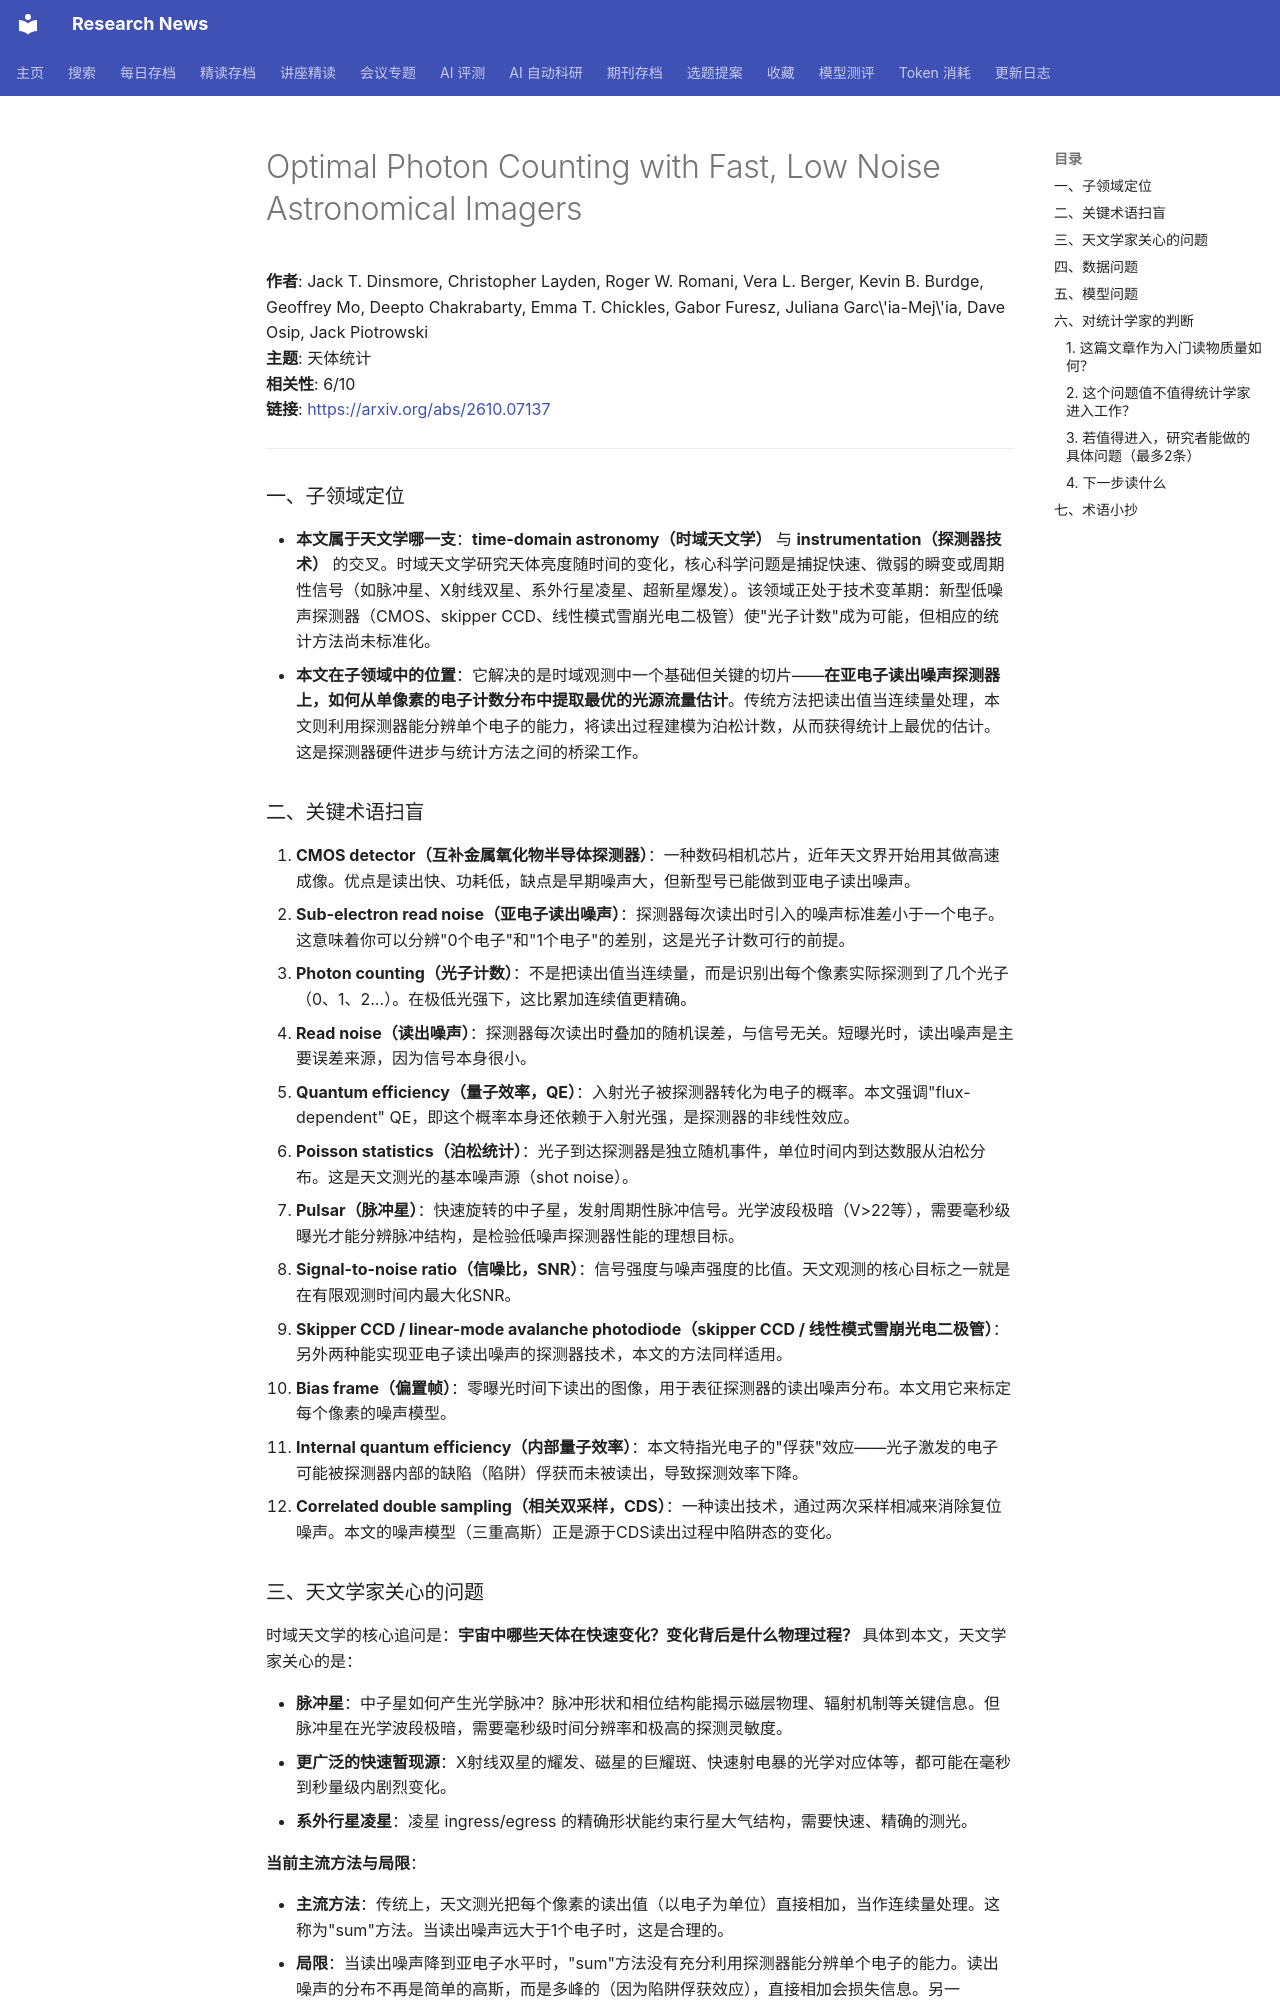

repository: cxy0714/research-news · page: deep_reads/2026-10-08-2610.07137/index.html · generator: mkdocs

# Optimal Photon Counting with Fast, Low Noise Astronomical Imagers

**作者**: Jack T. Dinsmore, Christopher Layden, Roger W. Romani, Vera L. Berger, Kevin B. Burdge, Geoffrey Mo, Deepto Chakrabarty, Emma T. Chickles, Gabor Furesz, Juliana Garc\'ia-Mej\'ia, Dave Osip, Jack Piotrowski  
**主题**: 天体统计  
**相关性**: 6/10  
**链接**: <https://arxiv.org/abs/2610.07137>

---

### 一、子领域定位

- **本文属于天文学哪一支**：**time-domain astronomy（时域天文学）** 与 **instrumentation（探测器技术）** 的交叉。时域天文学研究天体亮度随时间的变化，核心科学问题是捕捉快速、微弱的瞬变或周期性信号（如脉冲星、X射线双星、系外行星凌星、超新星爆发）。该领域正处于技术变革期：新型低噪声探测器（CMOS、skipper CCD、线性模式雪崩光电二极管）使"光子计数"成为可能，但相应的统计方法尚未标准化。
- **本文在子领域中的位置**：它解决的是时域观测中一个基础但关键的切片——**在亚电子读出噪声探测器上，如何从单像素的电子计数分布中提取最优的光源流量估计**。传统方法把读出值当连续量处理，本文则利用探测器能分辨单个电子的能力，将读出过程建模为泊松计数，从而获得统计上最优的估计。这是探测器硬件进步与统计方法之间的桥梁工作。

### 二、关键术语扫盲

1. **CMOS detector（互补金属氧化物半导体探测器）**：一种数码相机芯片，近年天文界开始用其做高速成像。优点是读出快、功耗低，缺点是早期噪声大，但新型号已能做到亚电子读出噪声。
2. **Sub-electron read noise（亚电子读出噪声）**：探测器每次读出时引入的噪声标准差小于一个电子。这意味着你可以分辨"0个电子"和"1个电子"的差别，这是光子计数可行的前提。
3. **Photon counting（光子计数）**：不是把读出值当连续量，而是识别出每个像素实际探测到了几个光子（0、1、2…）。在极低光强下，这比累加连续值更精确。
4. **Read noise（读出噪声）**：探测器每次读出时叠加的随机误差，与信号无关。短曝光时，读出噪声是主要误差来源，因为信号本身很小。
5. **Quantum efficiency（量子效率，QE）**：入射光子被探测器转化为电子的概率。本文强调"flux-dependent" QE，即这个概率本身还依赖于入射光强，是探测器的非线性效应。
6. **Poisson statistics（泊松统计）**：光子到达探测器是独立随机事件，单位时间内到达数服从泊松分布。这是天文测光的基本噪声源（shot noise）。
7. **Pulsar（脉冲星）**：快速旋转的中子星，发射周期性脉冲信号。光学波段极暗（V>22等），需要毫秒级曝光才能分辨脉冲结构，是检验低噪声探测器性能的理想目标。
8. **Signal-to-noise ratio（信噪比，SNR）**：信号强度与噪声强度的比值。天文观测的核心目标之一就是在有限观测时间内最大化SNR。
9. **Skipper CCD / linear-mode avalanche photodiode（skipper CCD / 线性模式雪崩光电二极管）**：另外两种能实现亚电子读出噪声的探测器技术，本文的方法同样适用。
10. **Bias frame（偏置帧）**：零曝光时间下读出的图像，用于表征探测器的读出噪声分布。本文用它来标定每个像素的噪声模型。
11. **Internal quantum efficiency（内部量子效率）**：本文特指光电子的"俘获"效应——光子激发的电子可能被探测器内部的缺陷（陷阱）俘获而未被读出，导致探测效率下降。
12. **Correlated double sampling（相关双采样，CDS）**：一种读出技术，通过两次采样相减来消除复位噪声。本文的噪声模型（三重高斯）正是源于CDS读出过程中陷阱态的变化。
